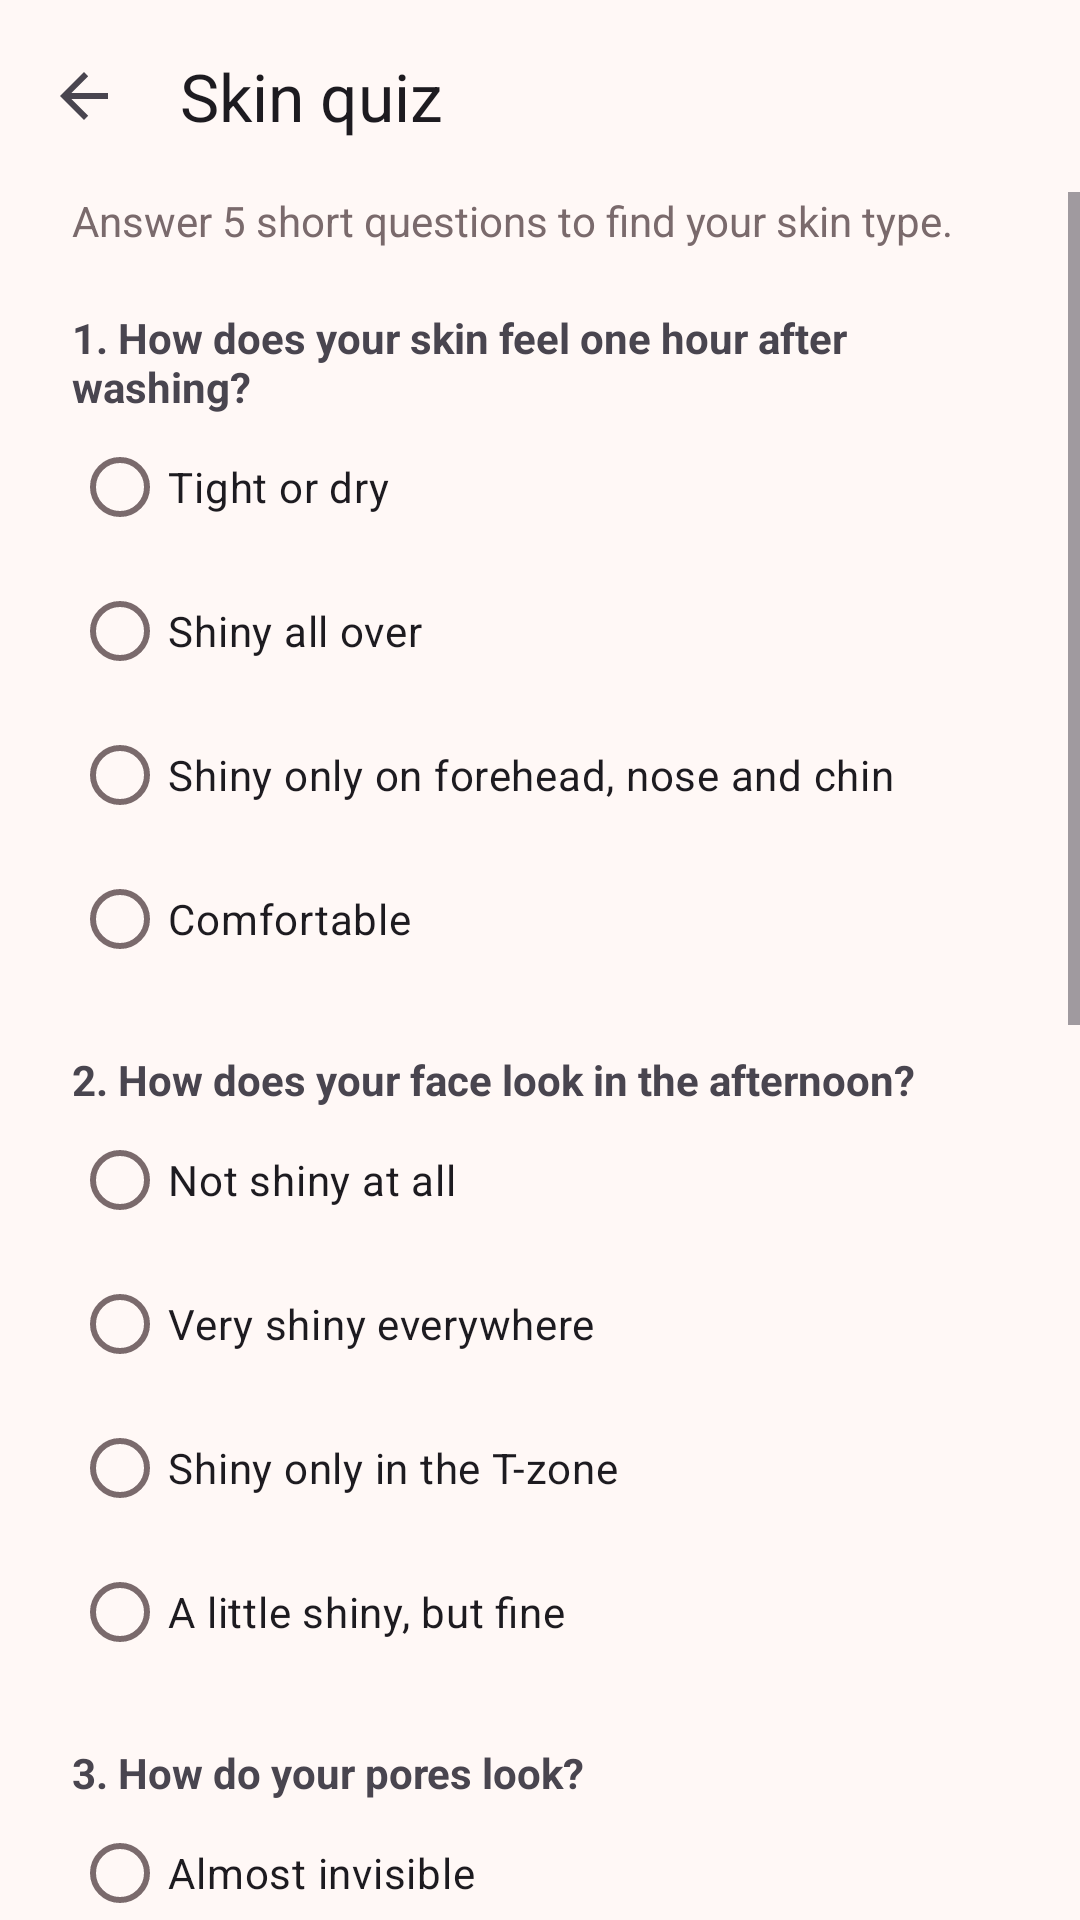

Reconstruct the res/layout file that produces this screen, plus the resources it refers to.
<!-- AndroidManifest.xml: application theme Theme.SkinCheck -->
<!-- res/layout/fragment_quiz.xml -->
<?xml version="1.0" encoding="utf-8"?>
<LinearLayout xmlns:android="http://schemas.android.com/apk/res/android"
    xmlns:app="http://schemas.android.com/apk/res-auto"
    android:layout_width="match_parent"
    android:layout_height="match_parent"
    android:orientation="vertical">

    <com.google.android.material.appbar.MaterialToolbar
        android:id="@+id/toolbar"
        android:layout_width="match_parent"
        android:layout_height="?attr/actionBarSize"
        app:navigationIcon="?attr/homeAsUpIndicator"
        app:title="@string/quiz_title" />

    <ScrollView
        android:layout_width="match_parent"
        android:layout_height="0dp"
        android:layout_weight="1">

        <LinearLayout
            android:layout_width="match_parent"
            android:layout_height="wrap_content"
            android:orientation="vertical"
            android:paddingStart="24dp"
            android:paddingEnd="24dp"
            android:paddingBottom="24dp">

            <TextView
                android:layout_width="wrap_content"
                android:layout_height="wrap_content"
                android:text="@string/profile_quiz_hint"
                android:textColor="?attr/colorOnSurfaceVariant" />

            <TextView android:layout_width="wrap_content" android:layout_height="wrap_content" android:layout_marginTop="20dp" android:text="@string/q1" android:textStyle="bold" />
            <RadioGroup android:id="@+id/rg_q1" android:layout_width="match_parent" android:layout_height="wrap_content">
                <RadioButton android:layout_width="wrap_content" android:layout_height="wrap_content" android:tag="dry" android:text="@string/q1_dry" />
                <RadioButton android:layout_width="wrap_content" android:layout_height="wrap_content" android:tag="oily" android:text="@string/q1_oily" />
                <RadioButton android:layout_width="wrap_content" android:layout_height="wrap_content" android:tag="combination" android:text="@string/q1_combo" />
                <RadioButton android:layout_width="wrap_content" android:layout_height="wrap_content" android:tag="normal" android:text="@string/q1_normal" />
            </RadioGroup>

            <TextView android:layout_width="wrap_content" android:layout_height="wrap_content" android:layout_marginTop="20dp" android:text="@string/q2" android:textStyle="bold" />
            <RadioGroup android:id="@+id/rg_q2" android:layout_width="match_parent" android:layout_height="wrap_content">
                <RadioButton android:layout_width="wrap_content" android:layout_height="wrap_content" android:tag="dry" android:text="@string/q2_dry" />
                <RadioButton android:layout_width="wrap_content" android:layout_height="wrap_content" android:tag="oily" android:text="@string/q2_oily" />
                <RadioButton android:layout_width="wrap_content" android:layout_height="wrap_content" android:tag="combination" android:text="@string/q2_combo" />
                <RadioButton android:layout_width="wrap_content" android:layout_height="wrap_content" android:tag="normal" android:text="@string/q2_normal" />
            </RadioGroup>

            <TextView android:layout_width="wrap_content" android:layout_height="wrap_content" android:layout_marginTop="20dp" android:text="@string/q3" android:textStyle="bold" />
            <RadioGroup android:id="@+id/rg_q3" android:layout_width="match_parent" android:layout_height="wrap_content">
                <RadioButton android:layout_width="wrap_content" android:layout_height="wrap_content" android:tag="dry" android:text="@string/q3_dry" />
                <RadioButton android:layout_width="wrap_content" android:layout_height="wrap_content" android:tag="oily" android:text="@string/q3_oily" />
                <RadioButton android:layout_width="wrap_content" android:layout_height="wrap_content" android:tag="combination" android:text="@string/q3_combo" />
                <RadioButton android:layout_width="wrap_content" android:layout_height="wrap_content" android:tag="normal" android:text="@string/q3_normal" />
            </RadioGroup>

            <TextView android:layout_width="wrap_content" android:layout_height="wrap_content" android:layout_marginTop="20dp" android:text="@string/q4" android:textStyle="bold" />
            <RadioGroup android:id="@+id/rg_q4" android:layout_width="match_parent" android:layout_height="wrap_content">
                <RadioButton android:layout_width="wrap_content" android:layout_height="wrap_content" android:tag="dry" android:text="@string/q4_dry" />
                <RadioButton android:layout_width="wrap_content" android:layout_height="wrap_content" android:tag="oily" android:text="@string/q4_oily" />
                <RadioButton android:layout_width="wrap_content" android:layout_height="wrap_content" android:tag="combination" android:text="@string/q4_combo" />
                <RadioButton android:layout_width="wrap_content" android:layout_height="wrap_content" android:tag="normal" android:text="@string/q4_normal" />
            </RadioGroup>

            <TextView android:layout_width="wrap_content" android:layout_height="wrap_content" android:layout_marginTop="20dp" android:text="@string/q5" android:textStyle="bold" />
            <RadioGroup android:id="@+id/rg_q5" android:layout_width="match_parent" android:layout_height="wrap_content" android:orientation="horizontal">
                <RadioButton android:layout_width="wrap_content" android:layout_height="wrap_content" android:tag="yes" android:text="@string/q5_yes" />
                <RadioButton android:layout_width="wrap_content" android:layout_height="wrap_content" android:layout_marginStart="24dp" android:tag="no" android:text="@string/q5_no" />
            </RadioGroup>

            <com.google.android.material.button.MaterialButton
                android:id="@+id/btn_calculate"
                android:layout_width="match_parent"
                android:layout_height="56dp"
                android:layout_marginTop="24dp"
                android:text="@string/btn_calculate"
                app:cornerRadius="28dp" />

            <TextView
                android:layout_width="wrap_content"
                android:layout_height="wrap_content"
                android:layout_marginTop="12dp"
                android:text="@string/quiz_disclaimer"
                android:textColor="?attr/colorOnSurfaceVariant"
                android:textSize="12sp" />
        </LinearLayout>
    </ScrollView>
</LinearLayout>
<!-- resources referenced by this layout -->
<resources>
  <string name="btn_calculate">Show my skin type</string>
  <string name="profile_quiz_hint">Answer 5 short questions to find your skin type.</string>
  <string name="q1">1. How does your skin feel one hour after washing?</string>
  <string name="q1_combo">Shiny only on forehead, nose and chin</string>
  <string name="q1_dry">Tight or dry</string>
  <string name="q1_normal">Comfortable</string>
  <string name="q1_oily">Shiny all over</string>
  <string name="q2">2. How does your face look in the afternoon?</string>
  <string name="q2_combo">Shiny only in the T-zone</string>
  <string name="q2_dry">Not shiny at all</string>
  <string name="q2_normal">A little shiny, but fine</string>
  <string name="q2_oily">Very shiny everywhere</string>
  <string name="q3">3. How do your pores look?</string>
  <string name="q3_combo">Large only on nose and forehead</string>
  <string name="q3_dry">Almost invisible</string>
  <string name="q3_normal">Small to medium</string>
  <string name="q3_oily">Large and visible everywhere</string>
  <string name="q4">4. Do you get flaky or rough patches?</string>
  <string name="q4_combo">Sometimes, on the cheeks</string>
  <string name="q4_dry">Often</string>
  <string name="q4_normal">Rarely</string>
  <string name="q4_oily">Never</string>
  <string name="q5">5. Does your skin often react to new products (redness, itching, burning)?</string>
  <string name="q5_no">No</string>
  <string name="q5_yes">Yes</string>
  <string name="quiz_disclaimer">This is only an orientation, not a medical diagnosis.</string>
  <string name="quiz_title">Skin quiz</string>
  <style name="Theme.SkinCheck" parent="Base.Theme.SkinCheck" />
  <style name="Base.Theme.SkinCheck" parent="Theme.Material3.Light.NoActionBar">
          
          <item name="colorPrimary">@color/rose</item>
          <item name="colorOnPrimary">@color/white</item>
          <item name="colorPrimaryContainer">@color/rose_light</item>
          <item name="colorOnPrimaryContainer">@color/plum</item>
  
          
          <item name="colorSecondaryContainer">@color/rose_light</item>
          <item name="colorOnSecondaryContainer">@color/plum</item>
  
          
          <item name="android:colorBackground">@color/cream</item>
          <item name="colorSurface">@color/cream</item>
          <item name="colorSurfaceContainer">@color/white</item>
          <item name="colorOnSurface">@color/ink</item>
          <item name="colorOnSurfaceVariant">@color/ink_soft</item>
          <item name="colorOutline">@color/line</item>
      </style>
  <color name="rose">#FFC2858C</color>
  <color name="white">#FFFFFFFF</color>
  <color name="rose_light">#FFF6DEDF</color>
  <color name="plum">#FF5B2B33</color>
  <color name="cream">#FFFFF8F6</color>
  <color name="ink">#FF2B1F21</color>
  <color name="ink_soft">#FF7A6A6C</color>
  <color name="line">#FFEAD9DA</color>
</resources>
